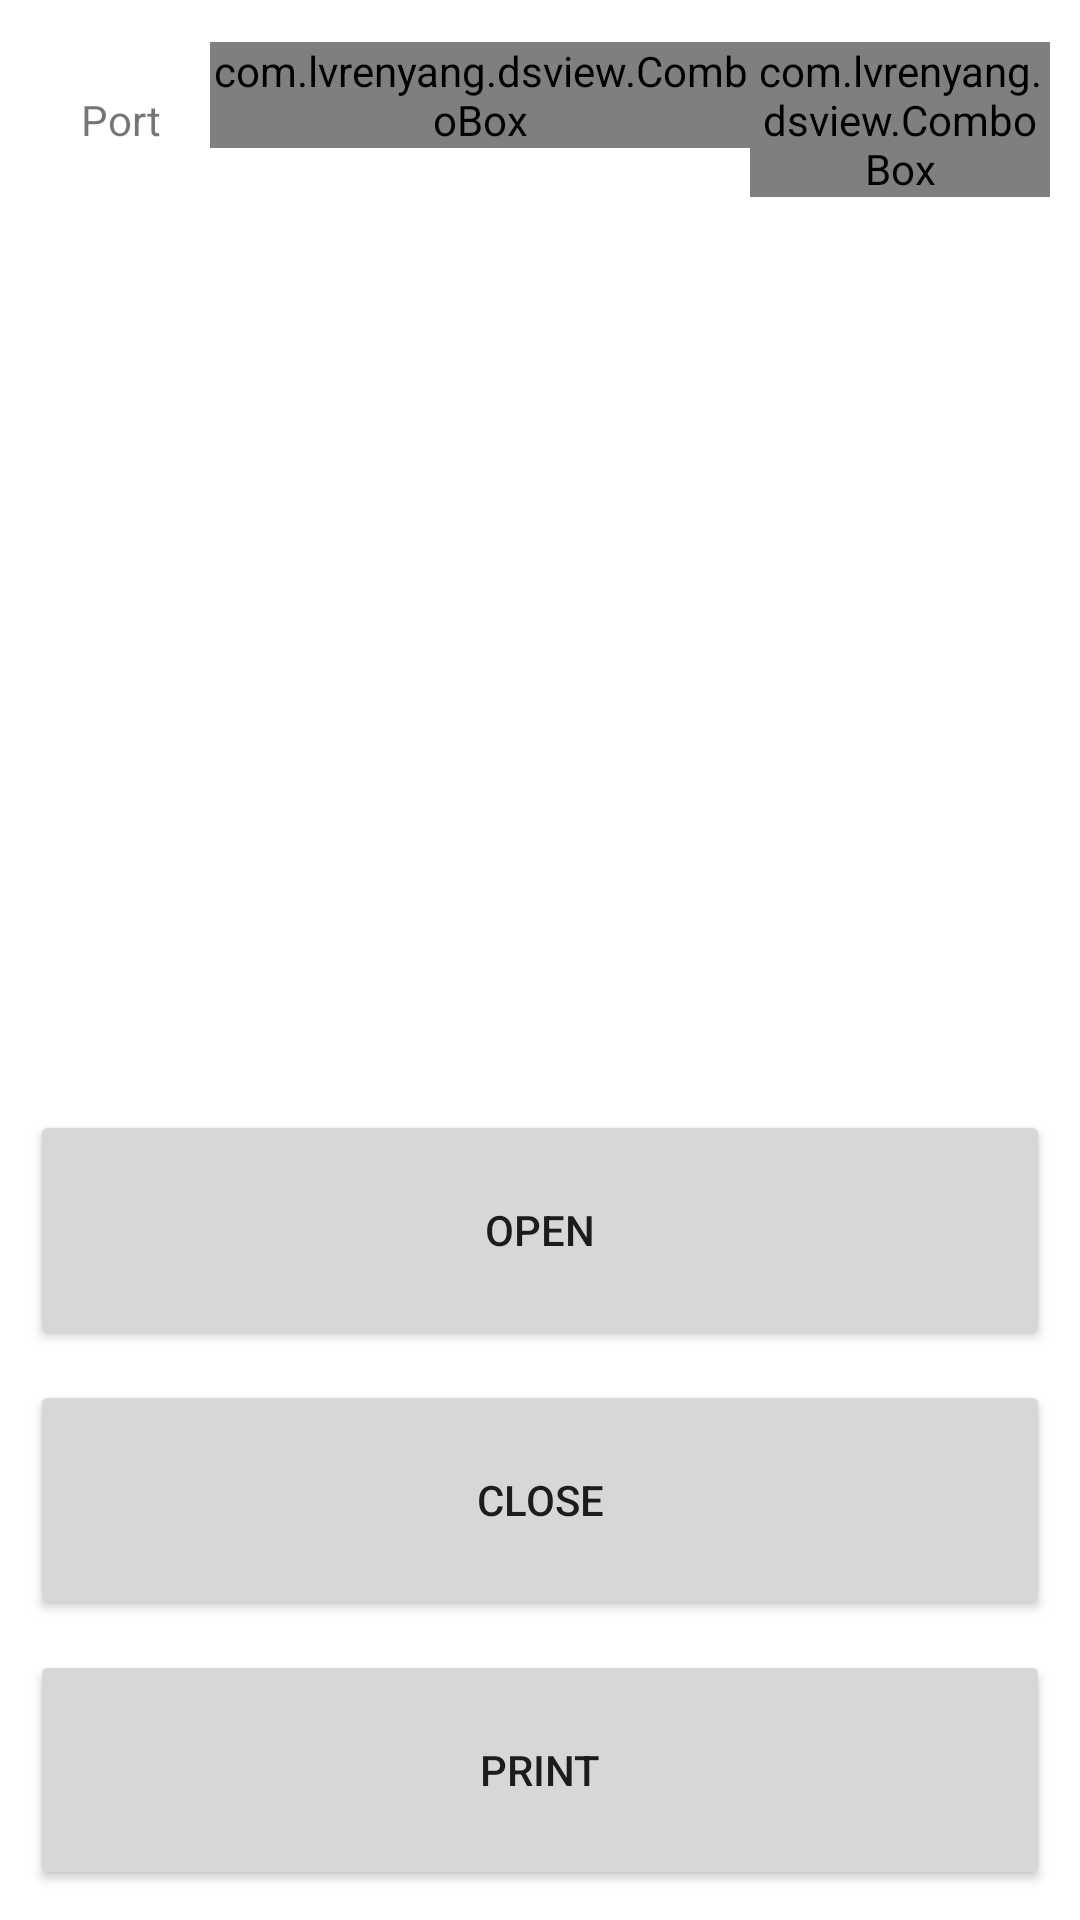

This screen was rendered from an Android layout file. Write that file and the resources it references.
<!-- AndroidManifest.xml: application theme AppTheme -->
<!-- res/layout/activity_connectcom.xml -->
<?xml version="1.0" encoding="utf-8"?>
<RelativeLayout xmlns:android="http://schemas.android.com/apk/res/android"
    android:layout_width="match_parent"
    android:layout_height="match_parent"
    android:orientation="vertical"
    android:padding="10dp" >

    <RelativeLayout
        android:layout_width="match_parent"
        android:layout_height="60dp"
        android:layout_alignParentLeft="true"
        android:layout_alignParentTop="true"
        android:gravity="center_vertical" >

        <TextView
            android:id="@+id/tvPort"
            android:layout_width="60dp"
            android:layout_height="wrap_content"
            android:layout_alignBottom="@+id/cbxBaud"
            android:layout_alignParentLeft="true"
            android:layout_alignTop="@+id/cbxBaud"
            android:text="@string/port"
            android:gravity="center" />

        <com.lvrenyang.dsview.ComboBox
            android:id="@+id/cbxPort"
            android:layout_width="wrap_content"
            android:layout_height="wrap_content"
            android:layout_toLeftOf="@+id/cbxBaud"
            android:layout_toRightOf="@+id/tvPort" />

        <com.lvrenyang.dsview.ComboBox
            android:id="@+id/cbxBaud"
            android:layout_width="100dp"
            android:layout_height="wrap_content"
            android:layout_alignParentRight="true" />
    </RelativeLayout>

    <Button
        android:id="@+id/buttonOpen"
        android:layout_width="match_parent"
        android:layout_height="80dp"
        android:layout_above="@+id/buttonClose"
        android:layout_alignParentLeft="true"
        android:layout_marginTop="10dp"
        android:text="Open" />

    <Button
        android:id="@+id/buttonClose"
        android:layout_width="match_parent"
        android:layout_height="80dp"
        android:layout_above="@+id/buttonPrint"
        android:layout_alignParentLeft="true"
        android:layout_marginTop="10dp"
        android:text="Close" />

    <Button
        android:id="@+id/buttonPrint"
        android:layout_width="match_parent"
        android:layout_height="80dp"
        android:layout_alignParentBottom="true"
        android:layout_alignParentLeft="true"
        android:layout_marginTop="10dp"
        android:text="Print" />

</RelativeLayout>
<!-- resources referenced by this layout -->
<resources>
  <string name="port">Port</string>
</resources>
